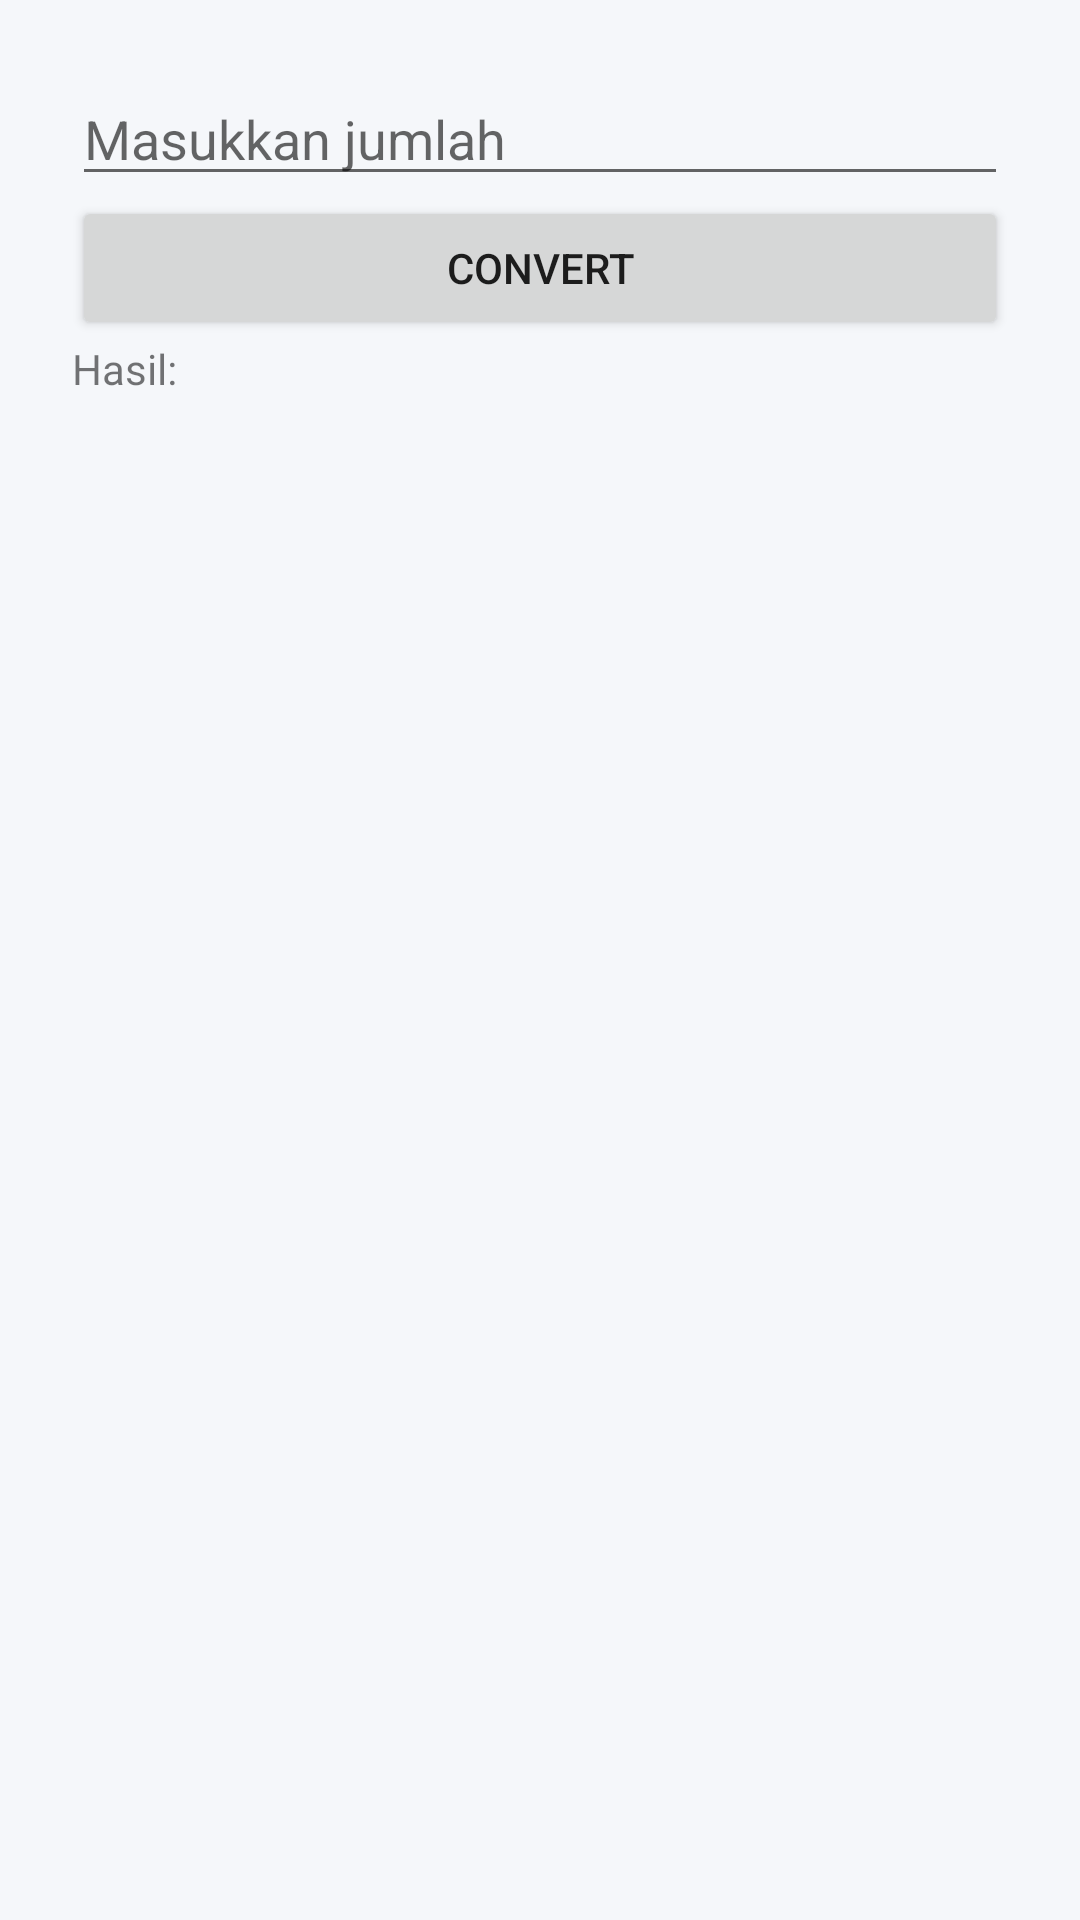

Here is an Android app screen rendered from its layout file. Give the layout XML and the strings, colors and styles it references.
<!-- AndroidManifest.xml: application theme Theme.AppCompat.Light.NoActionBar -->
<!-- res/layout/activity_convert.xml -->
<LinearLayout xmlns:android="http://schemas.android.com/apk/res/android"
    android:orientation="vertical"
    android:padding="24dp"
    android:background="#F5F7FA"
    android:layout_width="match_parent"
    android:layout_height="match_parent">

    <EditText
        android:id="@+id/etAmount"
        android:hint="Masukkan jumlah"
        android:layout_width="match_parent"
        android:layout_height="wrap_content"/>

    <Button
        android:id="@+id/btnConvert"
        android:text="Convert"
        android:layout_width="match_parent"
        android:layout_height="wrap_content"/>

    <TextView
        android:id="@+id/tvResult"
        android:text="Hasil:"
        android:layout_width="wrap_content"
        android:layout_height="wrap_content"/>
</LinearLayout>
<!-- resources referenced by this layout -->
<resources>

</resources>
